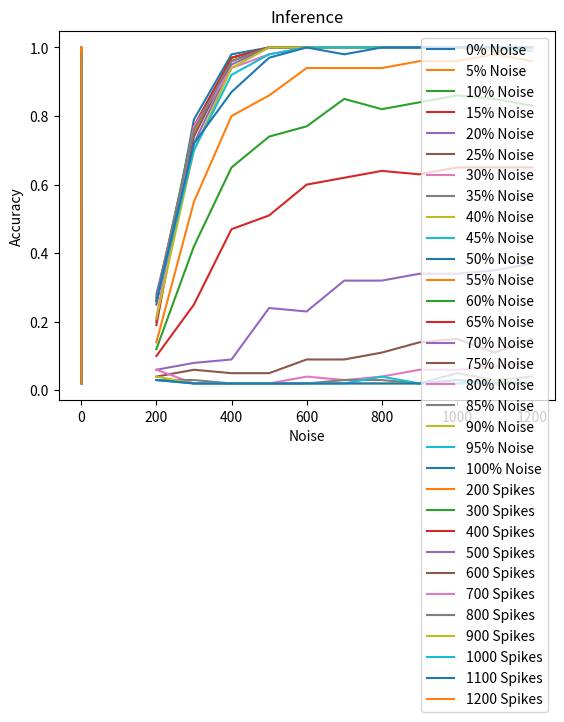

This chart was generated by the following Python code:
#________SBS_ACCURACY_PLOT__________________________________________
import matplotlib.pyplot as pyplot


#________Accuracy_Vs_Spikes_________________________________________

#0% Noise
spikes_0 = [ 200, 300, 400, 500, 600, 700, 800, 900, 1000, 1100, 1200 ]
accuracy_0 = [ 0.20, 0.79, 0.98, 1.00, 1.00, 1.00, 1.00, 1.00, 1.00, 1.00, 1.00 ]
pyplot.plot(spikes_0, accuracy_0, label="0% Noise")
#______________________________________________

#5% Noise
spikes_1 = [ 200, 300, 400, 500, 600, 700, 800, 900, 1000, 1100, 1200 ]
accuracy_1 = [ 0.27, 0.75, 0.97, 1.00, 1.00, 1.00, 1.00, 1.00, 1.00, 1.00, 1.00 ]
pyplot.plot(spikes_1, accuracy_1, label="5% Noise")
#______________________________________________

#10% Noise
spikes_2 = [ 200, 300, 400, 500, 600, 700, 800, 900, 1000, 1100, 1200 ]
accuracy_2 = [ 0.26, 0.77, 0.97, 1.00, 1.00, 1.00, 1.00, 1.00, 1.00, 1.00, 1.00 ]
pyplot.plot(spikes_2, accuracy_2, label="10% Noise")
#______________________________________________

#15% Noise
spikes_3 = [ 200, 300, 400, 500, 600, 700, 800, 900, 1000, 1100, 1200 ]
accuracy_3 = [ 0.19, 0.77, 0.97, 1.00, 1.00, 1.00, 1.00, 1.00, 1.00, 1.00, 1.00 ]
pyplot.plot(spikes_3, accuracy_3, label="15% Noise")
#______________________________________________

#20% Noise
spikes_4 = [ 200, 300, 400, 500, 600, 700, 800, 900, 1000, 1100, 1200 ]
accuracy_4 = [ 0.28, 0.72, 0.95, 1.00, 1.00, 1.00, 1.00, 1.00, 1.00, 1.00, 1.00 ]
pyplot.plot(spikes_4, accuracy_4, label="20% Noise")
#______________________________________________

#25% Noise
spikes_5 = [ 200, 300, 400, 500, 600, 700, 800, 900, 1000, 1100, 1200 ]
accuracy_5 = [ 0.25, 0.74, 0.96, 1.00, 1.00, 1.00, 1.00, 1.00, 1.00, 1.00, 1.00 ]
pyplot.plot(spikes_5, accuracy_5, label="25% Noise")
#______________________________________________

#30% Noise
spikes_6 = [ 200, 300, 400, 500, 600, 700, 800, 900, 1000, 1100, 1200 ]
accuracy_6 = [ 0.21, 0.77, 0.94, 0.98, 1.00, 1.00, 1.00, 1.00, 1.00, 1.00, 1.00 ]
pyplot.plot(spikes_6, accuracy_6, label="30% Noise")
#______________________________________________

#35% Noise
spikes_7 = [ 200, 300, 400, 500, 600, 700, 800, 900, 1000, 1100, 1200 ]
accuracy_7 = [ 0.27, 0.76, 0.96, 1.00, 1.00, 1.00, 1.00, 1.00, 1.00, 1.00, 1.00 ]
pyplot.plot(spikes_7, accuracy_7, label="35% Noise")
#______________________________________________

#40% Noise
spikes_8 = [ 200, 300, 400, 500, 600, 700, 800, 900, 1000, 1100, 1200 ]
accuracy_8 = [ 0.21, 0.70, 0.94, 1.00, 1.00, 1.00, 1.00, 1.00, 1.00, 0.99, 1.00 ]
pyplot.plot(spikes_8, accuracy_8, label="40% Noise")
#______________________________________________

#45% Noise
spikes_9 = [ 200, 300, 400, 500, 600, 700, 800, 900, 1000, 1100, 1200 ]
accuracy_9 = [ 0.26, 0.70, 0.92, 0.98, 1.00, 1.00, 1.00, 1.00, 1.00, 1.00, 0.99 ]
pyplot.plot(spikes_9, accuracy_9, label="45% Noise")
#______________________________________________

#50% Noise
spikes_10 = [ 200, 300, 400, 500, 600, 700, 800, 900, 1000, 1100, 1200 ]
accuracy_10 = [ 0.26, 0.72, 0.87, 0.97, 1.00, 0.98, 1.00, 1.00, 1.00, 1.00, 1.00 ]
pyplot.plot(spikes_10, accuracy_10, label="50% Noise")
#______________________________________________

#55% Noise
spikes_11 = [ 200, 300, 400, 500, 600, 700, 800, 900, 1000, 1100, 1200 ]
accuracy_11 = [ 0.14, 0.55, 0.80, 0.86, 0.94, 0.94, 0.94, 0.96, 0.96, 0.98, 0.96 ]
pyplot.plot(spikes_11, accuracy_11, label="55% Noise")
#______________________________________________

#60% Noise
spikes_12 = [ 200, 300, 400, 500, 600, 700, 800, 900, 1000, 1100, 1200 ]
accuracy_12 = [ 0.12, 0.42, 0.65, 0.74, 0.77, 0.85, 0.82, 0.84, 0.86, 0.85, 0.83 ]
pyplot.plot(spikes_12, accuracy_12, label="60% Noise")
#______________________________________________

#65% Noise
spikes_13 = [ 200, 300, 400, 500, 600, 700, 800, 900, 1000, 1100, 1200 ]
accuracy_13 = [ 0.10, 0.25, 0.47, 0.51, 0.60, 0.62, 0.64, 0.63, 0.65, 0.65, 0.65 ]
pyplot.plot(spikes_13, accuracy_13, label="65% Noise")
#______________________________________________

#70% Noise
spikes_14 = [ 200, 300, 400, 500, 600, 700, 800, 900, 1000, 1100, 1200 ]
accuracy_14 = [ 0.06, 0.08, 0.09, 0.24, 0.23, 0.32, 0.32, 0.34, 0.34, 0.35, 0.37 ]
pyplot.plot(spikes_14, accuracy_14, label="70% Noise")
#______________________________________________

#75% Noise
spikes_15 = [ 200, 300, 400, 500, 600, 700, 800, 900, 1000, 1100, 1200 ]
accuracy_15 = [ 0.04, 0.06, 0.05, 0.05, 0.09, 0.09, 0.11, 0.14, 0.15, 0.11, 0.15 ]
pyplot.plot(spikes_15, accuracy_15, label="75% Noise")
#______________________________________________

#80% Noise
spikes_16 = [ 200, 300, 400, 500, 600, 700, 800, 900, 1000, 1100, 1200 ]
accuracy_16 = [ 0.06, 0.02, 0.02, 0.02, 0.04, 0.03, 0.04, 0.06, 0.06, 0.07, 0.08 ]
pyplot.plot(spikes_16, accuracy_16, label="80% Noise")
#______________________________________________

#85% Noise
spikes_17 = [ 200, 300, 400, 500, 600, 700, 800, 900, 1000, 1100, 1200 ]
accuracy_17 = [ 0.03, 0.03, 0.02, 0.02, 0.02, 0.03, 0.03, 0.02, 0.05, 0.03, 0.04 ]
pyplot.plot(spikes_17, accuracy_17, label="85% Noise")
#______________________________________________

#90% Noise
spikes_18 = [ 200, 300, 400, 500, 600, 700, 800, 900, 1000, 1100, 1200 ]
accuracy_18 = [ 0.04, 0.02, 0.02, 0.02, 0.02, 0.02, 0.02, 0.02, 0.02, 0.03, 0.02 ]
pyplot.plot(spikes_18, accuracy_18, label="90% Noise")
#______________________________________________

#95% Noise
spikes_19 = [ 200, 300, 400, 500, 600, 700, 800, 900, 1000, 1100, 1200 ]
accuracy_19 = [ 0.03, 0.02, 0.02, 0.02, 0.02, 0.02, 0.04, 0.02, 0.02, 0.02, 0.02 ]
pyplot.plot(spikes_19, accuracy_19, label="95% Noise")
#______________________________________________

#100% Noise
spikes_20 = [ 200, 300, 400, 500, 600, 700, 800, 900, 1000, 1100, 1200 ]
accuracy_20 = [ 0.03, 0.02, 0.02, 0.02, 0.02, 0.02, 0.02, 0.02, 0.03, 0.02, 0.02 ]
pyplot.plot(spikes_20, accuracy_20, label="100% Noise")
#______________________________________________

pyplot.xlabel('Spikes')
pyplot.ylabel('Accuracy')
pyplot.title('Inference')
pyplot.legend()
pyplot.grid()
pyplot.show()



#________Accuracy_Vs_Noise__________________________________________

#spikes = 200
noise_0 = [ 0.00, 0.05, 0.10, 0.15, 0.20, 0.25, 0.30, 0.35, 0.40, 0.45, 0.50, 0.55, 0.60, 0.65, 0.70, 0.75, 0.80, 0.85, 0.90, 0.95, 1.00 ]
accuracy_0 = [ 0.20, 0.27, 0.26, 0.19, 0.28, 0.25, 0.21, 0.27, 0.21, 0.26, 0.26, 0.14, 0.12, 0.10, 0.06, 0.04, 0.06, 0.03, 0.04, 0.03, 0.03 ]
pyplot.plot(noise_0, accuracy_0, label="200 Spikes")
#______________________________________________

#spikes = 300
noise_1 = [ 0.00, 0.05, 0.10, 0.15, 0.20, 0.25, 0.30, 0.35, 0.40, 0.45, 0.50, 0.55, 0.60, 0.65, 0.70, 0.75, 0.80, 0.85, 0.90, 0.95, 1.00 ]
accuracy_1 = [ 0.79, 0.75, 0.77, 0.77, 0.72, 0.74, 0.77, 0.76, 0.70, 0.70, 0.72, 0.55, 0.42, 0.25, 0.08, 0.06, 0.02, 0.03, 0.02, 0.02, 0.02 ]
pyplot.plot(noise_1, accuracy_1, label="300 Spikes")
#______________________________________________

#spikes = 400
noise_2 = [ 0.00, 0.05, 0.10, 0.15, 0.20, 0.25, 0.30, 0.35, 0.40, 0.45, 0.50, 0.55, 0.60, 0.65, 0.70, 0.75, 0.80, 0.85, 0.90, 0.95, 1.00 ]
accuracy_2 = [ 0.98, 0.97, 0.97, 0.97, 0.95, 0.96, 0.94, 0.96, 0.94, 0.92, 0.87, 0.80, 0.65, 0.47, 0.09, 0.05, 0.02, 0.02, 0.02, 0.02, 0.02 ]
pyplot.plot(noise_2, accuracy_2, label="400 Spikes")
#______________________________________________

#spikes = 500

noise_3 = [ 0.00, 0.05, 0.10, 0.15, 0.20, 0.25, 0.30, 0.35, 0.40, 0.45, 0.50, 0.55, 0.60, 0.65, 0.70, 0.75, 0.80, 0.85, 0.90, 0.95, 1.00 ]
accuracy_3 = [ 1.00, 1.00, 1.00, 1.00, 1.00, 1.00, 0.98, 1.00, 1.00, 0.98, 0.97, 0.86, 0.74, 0.51, 0.24, 0.05, 0.02, 0.02, 0.02, 0.02, 0.02 ]
pyplot.plot(noise_3, accuracy_3, label="500 Spikes")
#______________________________________________

#spikes = 600
noise_4 = [ 0.00, 0.05, 0.10, 0.15, 0.20, 0.25, 0.30, 0.35, 0.40, 0.45, 0.50, 0.55, 0.60, 0.65, 0.70, 0.75, 0.80, 0.85, 0.90, 0.95, 1.00 ]
accuracy_4 = [ 1.00, 1.00, 1.00, 1.00, 1.00, 1.00, 1.00, 1.00, 1.00, 1.00, 1.00, 0.94, 0.77, 0.60, 0.23, 0.09, 0.04, 0.02, 0.02, 0.02, 0.02 ]
pyplot.plot(noise_4, accuracy_4, label="600 Spikes")
#______________________________________________

#spikes = 700
noise_5 = [ 0.00, 0.05, 0.10, 0.15, 0.20, 0.25, 0.30, 0.35, 0.40, 0.45, 0.50, 0.55, 0.60, 0.65, 0.70, 0.75, 0.80, 0.85, 0.90, 0.95, 1.00 ]
accuracy_5 = [ 1.00, 1.00, 1.00, 1.00, 1.00, 1.00, 1.00, 1.00, 1.00, 1.00, 0.98, 0.94, 0.85, 0.62, 0.32, 0.09, 0.03, 0.03, 0.02, 0.02, 0.02 ]
pyplot.plot(noise_5, accuracy_5, label="700 Spikes")
#______________________________________________

#spikes = 800
noise_6 = [ 0.00, 0.05, 0.10, 0.15, 0.20, 0.25, 0.30, 0.35, 0.40, 0.45, 0.50, 0.55, 0.60, 0.65, 0.70, 0.75, 0.80, 0.85, 0.90, 0.95, 1.00 ]
accuracy_6 = [ 1.00, 1.00, 1.00, 1.00, 1.00, 1.00, 1.00, 1.00, 1.00, 1.00, 1.00, 0.94, 0.82, 0.64, 0.32, 0.11, 0.04, 0.03, 0.02, 0.04, 0.02 ]
pyplot.plot(noise_6, accuracy_6, label="800 Spikes")
#______________________________________________

#spikes = 900
noise_7 = [ 0.00, 0.05, 0.10, 0.15, 0.20, 0.25, 0.30, 0.35, 0.40, 0.45, 0.50, 0.55, 0.60, 0.65, 0.70, 0.75, 0.80, 0.85, 0.90, 0.95, 1.00 ]
accuracy_7 = [ 1.00, 1.00, 1.00, 1.00, 1.00, 1.00, 1.00, 1.00, 1.00, 1.00, 1.00, 0.96, 0.84, 0.63, 0.34, 0.14, 0.06, 0.02, 0.02, 0.02, 0.02 ]
pyplot.plot(noise_7, accuracy_7, label="900 Spikes")
#______________________________________________

#spikes = 1000
noise_8 = [ 0.00, 0.05, 0.10, 0.15, 0.20, 0.25, 0.30, 0.35, 0.40, 0.45, 0.50, 0.55, 0.60, 0.65, 0.70, 0.75, 0.80, 0.85, 0.90, 0.95, 1.00 ]
accuracy_8 = [ 1.00, 1.00, 1.00, 1.00, 1.00, 1.00, 1.00, 1.00, 1.00, 1.00, 1.00, 0.96, 0.86, 0.65, 0.34, 0.15, 0.06, 0.05, 0.02, 0.02, 0.03 ]
pyplot.plot(noise_8, accuracy_8, label="1000 Spikes")
#______________________________________________

#spikes = 1100
noise_9 = [ 0.00, 0.05, 0.10, 0.15, 0.20, 0.25, 0.30, 0.35, 0.40, 0.45, 0.50, 0.55, 0.60, 0.65, 0.70, 0.75, 0.80, 0.85, 0.90, 0.95, 1.00 ]
accuracy_9 = [ 1.00, 1.00, 1.00, 1.00, 1.00, 1.00, 1.00, 1.00, 0.99, 1.00, 1.00, 0.98, 0.85, 0.65, 0.35, 0.11, 0.07, 0.03, 0.03, 0.02, 0.02 ]
pyplot.plot(noise_9, accuracy_9, label="1100 Spikes")
#______________________________________________

#spikes = 1200
noise_10 = [ 0.00, 0.05, 0.10, 0.15, 0.20, 0.25, 0.30, 0.35, 0.40, 0.45, 0.50, 0.55, 0.60, 0.65, 0.70, 0.75, 0.80, 0.85, 0.90, 0.95, 1.00 ]
accuracy_10 = [ 1.00, 1.00, 1.00, 1.00, 1.00, 1.00, 1.00, 1.00, 1.00, 0.99, 1.00, 0.96, 0.83, 0.65, 0.37, 0.15, 0.08, 0.04, 0.02, 0.02, 0.02 ]
pyplot.plot(noise_10, accuracy_10, label="1200 Spikes")
#______________________________________________

pyplot.xlabel('Noise')
pyplot.ylabel('Accuracy')
pyplot.title('Inference')
pyplot.legend()
pyplot.grid()
pyplot.show()

#________END__________________________________________

